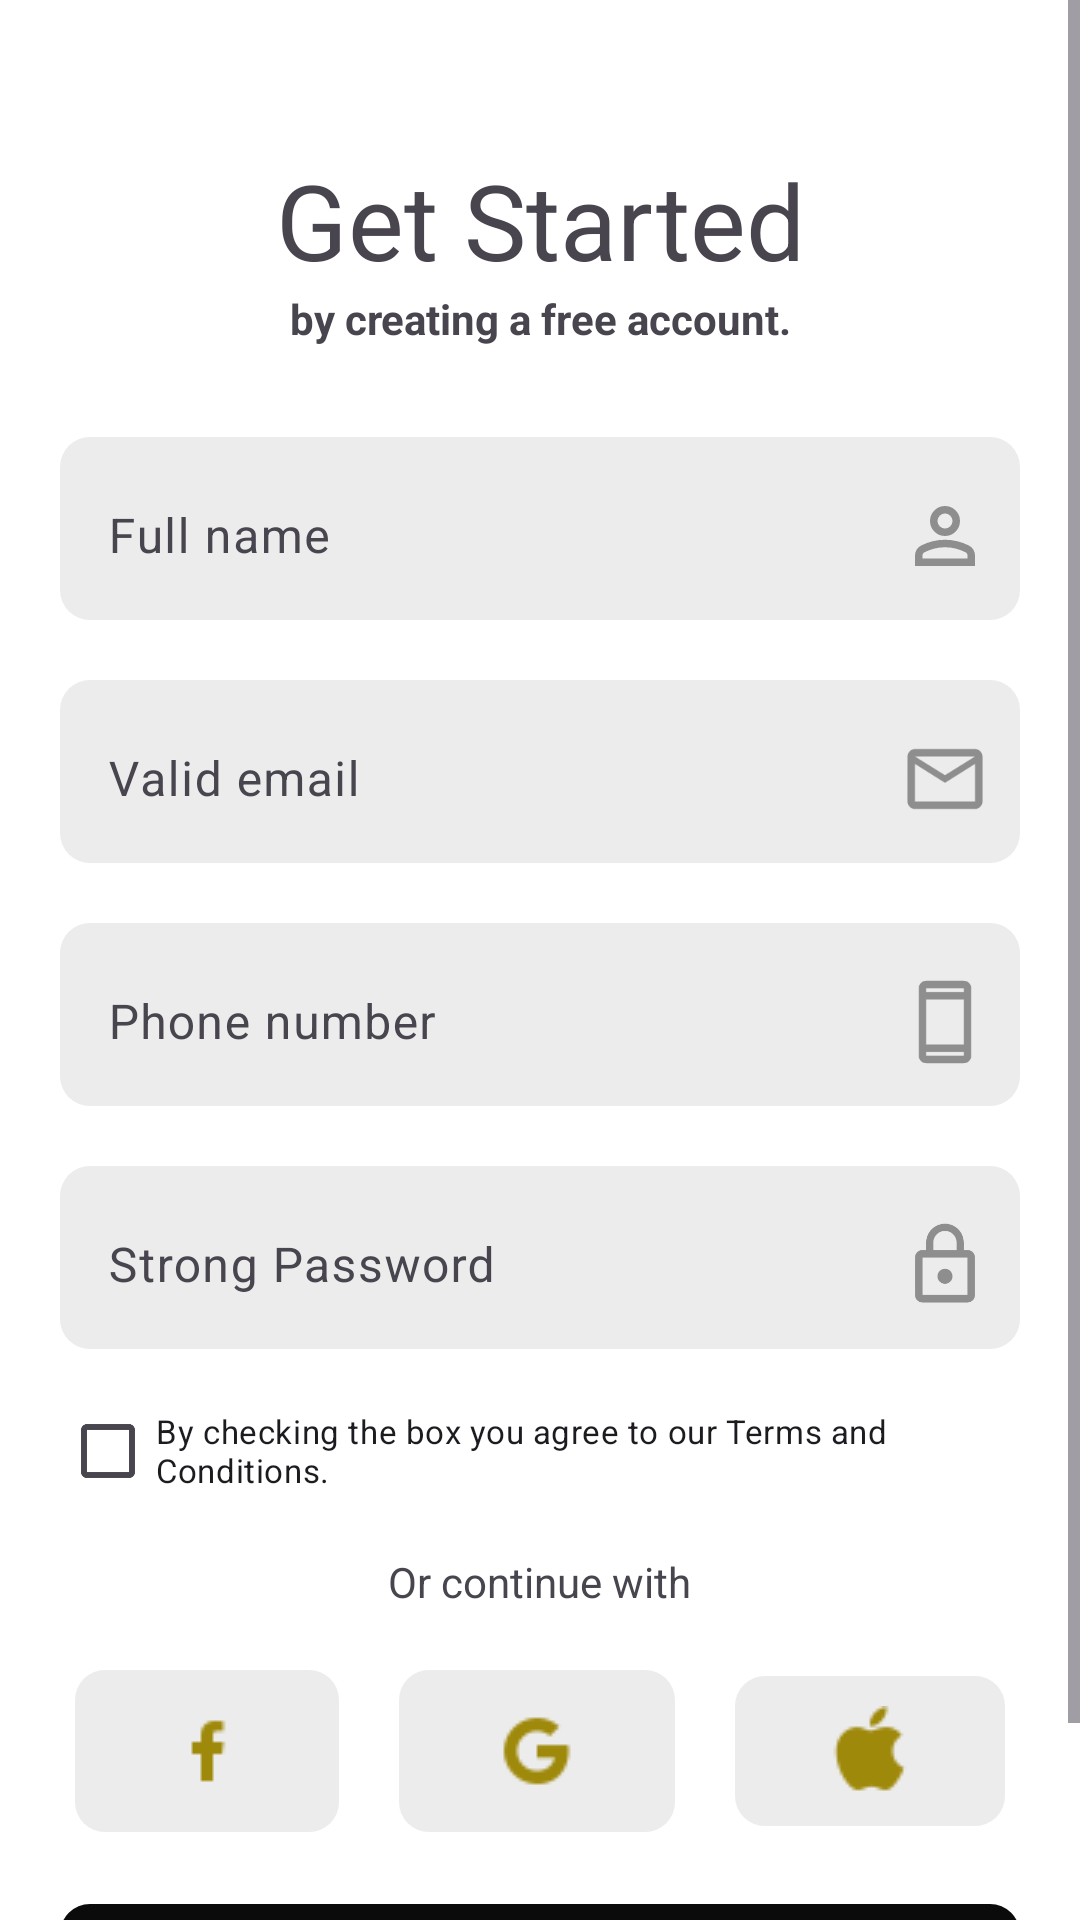

Android layout source for this screen:
<!-- AndroidManifest.xml: application theme Theme.Brokerage -->
<!-- res/layout/activity_sign_up.xml -->
<?xml version="1.0" encoding="utf-8"?>
<ScrollView xmlns:android="http://schemas.android.com/apk/res/android"
    xmlns:app="http://schemas.android.com/apk/res-auto"
    xmlns:tools="http://schemas.android.com/tools"
    android:layout_width="match_parent"
    android:layout_height="match_parent"
    tools:context=".ui.signup.SignUp">

<LinearLayout
    android:layout_width="match_parent"
    android:layout_height="match_parent"
    android:orientation="vertical">
    <LinearLayout
        android:layout_width="match_parent"
        android:layout_height="wrap_content"
        android:orientation="vertical"
        android:layout_marginTop="50dp"
        android:layout_marginBottom="20dp">
        <TextView
            android:layout_width="match_parent"
            android:layout_height="wrap_content"
            android:text="Get Started"
            android:gravity="center"
            android:textSize="35sp"
            />
        <TextView
            android:layout_width="match_parent"
            android:layout_height="wrap_content"
            android:text="by creating a free account."
            android:gravity="center"
            android:textStyle="bold"/>

    </LinearLayout>
    <LinearLayout
        android:layout_width="match_parent"
        android:layout_height="wrap_content">
        <com.google.android.material.textfield.TextInputLayout
            android:layout_width="match_parent"
            android:layout_height="wrap_content"
            android:layout_marginHorizontal="20dp"
            android:layout_marginVertical="10dp"
            app:boxStrokeWidth="0dp"
            app:boxStrokeWidthFocused="0dp"
            android:background="@drawable/bg_textinput"
            app:endIconDrawable="@drawable/ic_person"
            app:endIconMode="custom"
            app:endIconScaleType="fitCenter"
            app:endIconMinSize="30dp"
            android:paddingEnd="10dp"
            app:endIconTint="@color/iconColorDark">
            <com.google.android.material.textfield.TextInputEditText
                android:layout_width="match_parent"
                android:layout_height="wrap_content"
                android:hint="Full name"
                />

        </com.google.android.material.textfield.TextInputLayout>

    </LinearLayout>
    <LinearLayout
        android:layout_width="match_parent"
        android:layout_height="wrap_content">
        <com.google.android.material.textfield.TextInputLayout
            android:layout_width="match_parent"
            android:layout_height="wrap_content"
            android:layout_marginHorizontal="20dp"
            android:layout_marginVertical="10dp"
            app:boxStrokeWidth="0dp"
            app:boxStrokeWidthFocused="0dp"
            android:background="@drawable/bg_textinput"
            app:endIconDrawable="@drawable/ic_mail"
            app:endIconMode="custom"
            app:endIconScaleType="fitCenter"
            app:endIconMinSize="30dp"
            android:paddingEnd="10dp"
            app:endIconTint="@color/iconColorDark">
            <com.google.android.material.textfield.TextInputEditText
                android:layout_width="match_parent"
                android:layout_height="wrap_content"
                android:hint="Valid email"
                />

        </com.google.android.material.textfield.TextInputLayout>

    </LinearLayout>
    <LinearLayout
        android:layout_width="match_parent"
        android:layout_height="wrap_content">
        <com.google.android.material.textfield.TextInputLayout
            android:layout_width="match_parent"
            android:layout_height="wrap_content"
            android:layout_marginHorizontal="20dp"
            android:layout_marginVertical="10dp"
            app:boxStrokeWidth="0dp"
            app:boxStrokeWidthFocused="0dp"
            android:background="@drawable/bg_textinput"
            app:endIconDrawable="@drawable/ic_phone"
            app:endIconMode="custom"
            app:endIconScaleType="fitCenter"
            app:endIconMinSize="30dp"
            android:paddingEnd="10dp"
            app:endIconTint="@color/iconColorDark">
            <com.google.android.material.textfield.TextInputEditText
                android:layout_width="match_parent"
                android:layout_height="wrap_content"
                android:hint="Phone number"
                />

        </com.google.android.material.textfield.TextInputLayout>

    </LinearLayout>
    <LinearLayout
        android:layout_width="match_parent"
        android:layout_height="wrap_content">
        <com.google.android.material.textfield.TextInputLayout
            android:layout_width="match_parent"
            android:layout_height="wrap_content"
            android:layout_marginHorizontal="20dp"
            android:layout_marginVertical="10dp"
            app:boxStrokeWidth="0dp"
            app:boxStrokeWidthFocused="0dp"
            android:background="@drawable/bg_textinput"
            app:endIconDrawable="@drawable/ic_lock"
            app:endIconMode="custom"
            app:endIconScaleType="fitCenter"
            app:endIconMinSize="30dp"
            android:paddingEnd="10dp"
            app:endIconTint="@color/iconColorDark">
            <com.google.android.material.textfield.TextInputEditText
                android:layout_width="match_parent"
                android:layout_height="wrap_content"
                android:hint="Strong Password"
                />

        </com.google.android.material.textfield.TextInputLayout>

    </LinearLayout>

    <LinearLayout
        android:layout_width="match_parent"
        android:layout_height="wrap_content"
        android:layout_marginHorizontal="20dp"
        android:orientation="horizontal">
        <CheckBox
            android:layout_width="match_parent"
            android:layout_height="wrap_content"
            android:textSize="11sp"
            android:text="By checking the box you agree to our Terms and Conditions."/>
    </LinearLayout>

    <LinearLayout
        android:layout_width="match_parent"
        android:layout_height="wrap_content"
        android:gravity="center"
        android:layout_marginTop="10dp">
        <TextView
            android:layout_width="wrap_content"
            android:layout_height="wrap_content"
            android:text="Or continue with"/>

    </LinearLayout>

    <LinearLayout
        android:layout_width="match_parent"
        android:layout_height="wrap_content"
        android:orientation="horizontal"
        android:gravity="center"
        android:layout_marginVertical="20dp">
        <ImageButton
            android:layout_width="wrap_content"
            android:layout_height="wrap_content"
            android:src="@drawable/ic_f"
            android:background="@drawable/bg_textinput"
            android:paddingHorizontal="32dp"
            android:paddingVertical="15dp"
            android:id="@+id/signup_facebook"/>
        <ImageButton
            android:layout_width="wrap_content"
            android:layout_height="match_parent"
            android:src="@drawable/ic_g"
            android:background="@drawable/bg_textinput"
            android:paddingHorizontal="30dp"
            android:paddingVertical="10dp"
            android:layout_marginHorizontal="20dp"
            android:id="@+id/signup_google_btn"
            />
        <ImageButton
            android:layout_width="wrap_content"
            android:layout_height="wrap_content"
            android:src="@drawable/ic_apple"
            android:background="@drawable/bg_textinput"
            android:paddingHorizontal="30dp"
            android:paddingVertical="10dp"
            android:id="@+id/signup_apple_btn"/>
    </LinearLayout>

    <LinearLayout
        android:layout_width="match_parent"
        android:layout_height="wrap_content">
        <com.google.android.material.button.MaterialButton
            android:layout_width="match_parent"
            android:layout_height="wrap_content"
            app:cornerRadius="10dp"
            android:layout_marginHorizontal="20dp"
            android:text="Next >"
            android:textSize="25sp"
            android:id="@+id/signup_next_btn"/>
    </LinearLayout>

    <LinearLayout
        android:layout_width="match_parent"
        android:layout_height="wrap_content"
        android:orientation="horizontal"
        android:gravity="center"
        android:layout_marginTop="10dp">
        <TextView
            android:layout_width="wrap_content"
            android:layout_height="wrap_content"
            android:text="Already a member?"/>
        <TextView
            android:layout_width="wrap_content"
            android:layout_height="wrap_content"
            android:text="Log In"
            android:textColor="@color/appTheme"
            android:paddingHorizontal="10dp"
            android:id="@+id/signup_login"/>

    </LinearLayout>

</LinearLayout>




</ScrollView>
<!-- resources referenced by this layout -->
<resources>
  <color name="appTheme">#0B0B0B</color>
  <color name="iconColorDark">#65000000</color>
  <!-- drawable bg_textinput (drawable) -->
  <?xml version="1.0" encoding="utf-8"?>
  <shape xmlns:android="http://schemas.android.com/apk/res/android">
      <solid android:color="@color/bg_textinput_color"/>
      <corners android:radius="10dp"/>
  </shape>
  <!-- drawable ic_lock (drawable) -->
  <vector android:height="24dp" android:tint="@color/iconColorDark"
      android:viewportHeight="24" android:viewportWidth="24"
      android:width="24dp" xmlns:android="http://schemas.android.com/apk/res/android">
      <path android:fillColor="@android:color/white" android:pathData="M12,17c1.1,0 2,-0.9 2,-2s-0.9,-2 -2,-2s-2,0.9 -2,2S10.9,17 12,17zM18,8h-1V6c0,-2.76 -2.24,-5 -5,-5S7,3.24 7,6v2H6c-1.1,0 -2,0.9 -2,2v10c0,1.1 0.9,2 2,2h12c1.1,0 2,-0.9 2,-2V10C20,8.9 19.1,8 18,8zM8.9,6c0,-1.71 1.39,-3.1 3.1,-3.1s3.1,1.39 3.1,3.1v2H8.9V6zM18,20H6V10h12V20z"/>
  </vector>
  <!-- drawable ic_mail (drawable) -->
  <vector android:height="24dp" android:tint="@color/iconColorDark"
      android:viewportHeight="24" android:viewportWidth="24"
      android:width="24dp" xmlns:android="http://schemas.android.com/apk/res/android">
      <path android:fillColor="@android:color/white" android:pathData="M20,4L4,4c-1.1,0 -1.99,0.9 -1.99,2L2,18c0,1.1 0.9,2 2,2h16c1.1,0 2,-0.9 2,-2L22,6c0,-1.1 -0.9,-2 -2,-2zM20,18L4,18L4,8l8,5 8,-5v10zM12,11L4,6h16l-8,5z"/>
  </vector>
  <!-- drawable ic_phone (drawable) -->
  <vector xmlns:android="http://schemas.android.com/apk/res/android"
      android:width="24dp"
      android:height="24dp"
      android:viewportWidth="960"
      android:viewportHeight="960"
      android:tint="@color/iconColorDark">
    <path
        android:fillColor="@android:color/white"
        android:pathData="M280,920Q247,920 223.5,896.5Q200,873 200,840L200,120Q200,87 223.5,63.5Q247,40 280,40L680,40Q713,40 736.5,63.5Q760,87 760,120L760,840Q760,873 736.5,896.5Q713,920 680,920L280,920ZM280,800L280,840Q280,840 280,840Q280,840 280,840L680,840Q680,840 680,840Q680,840 680,840L680,800L280,800ZM280,720L680,720L680,240L280,240L280,720ZM280,160L680,160L680,120Q680,120 680,120Q680,120 680,120L280,120Q280,120 280,120Q280,120 280,120L280,160ZM280,160L280,120Q280,120 280,120Q280,120 280,120L280,120Q280,120 280,120Q280,120 280,120L280,160L280,160ZM280,800L280,800L280,840Q280,840 280,840Q280,840 280,840L280,840Q280,840 280,840Q280,840 280,840L280,800Z"/>
  </vector>
  <style name="Theme.Brokerage" parent="Base.Theme.Brokerage" />
  <color name="bg_textinput_color">#ECECEC</color>
  <style name="Base.Theme.Brokerage" parent="Theme.Material3.Light.NoActionBar">
          
           <item name="colorPrimary">@color/appTheme</item>
          <item name="android:windowBackground">@color/white</item>
      </style>
  <color name="white">#FFFFFF</color>
</resources>
